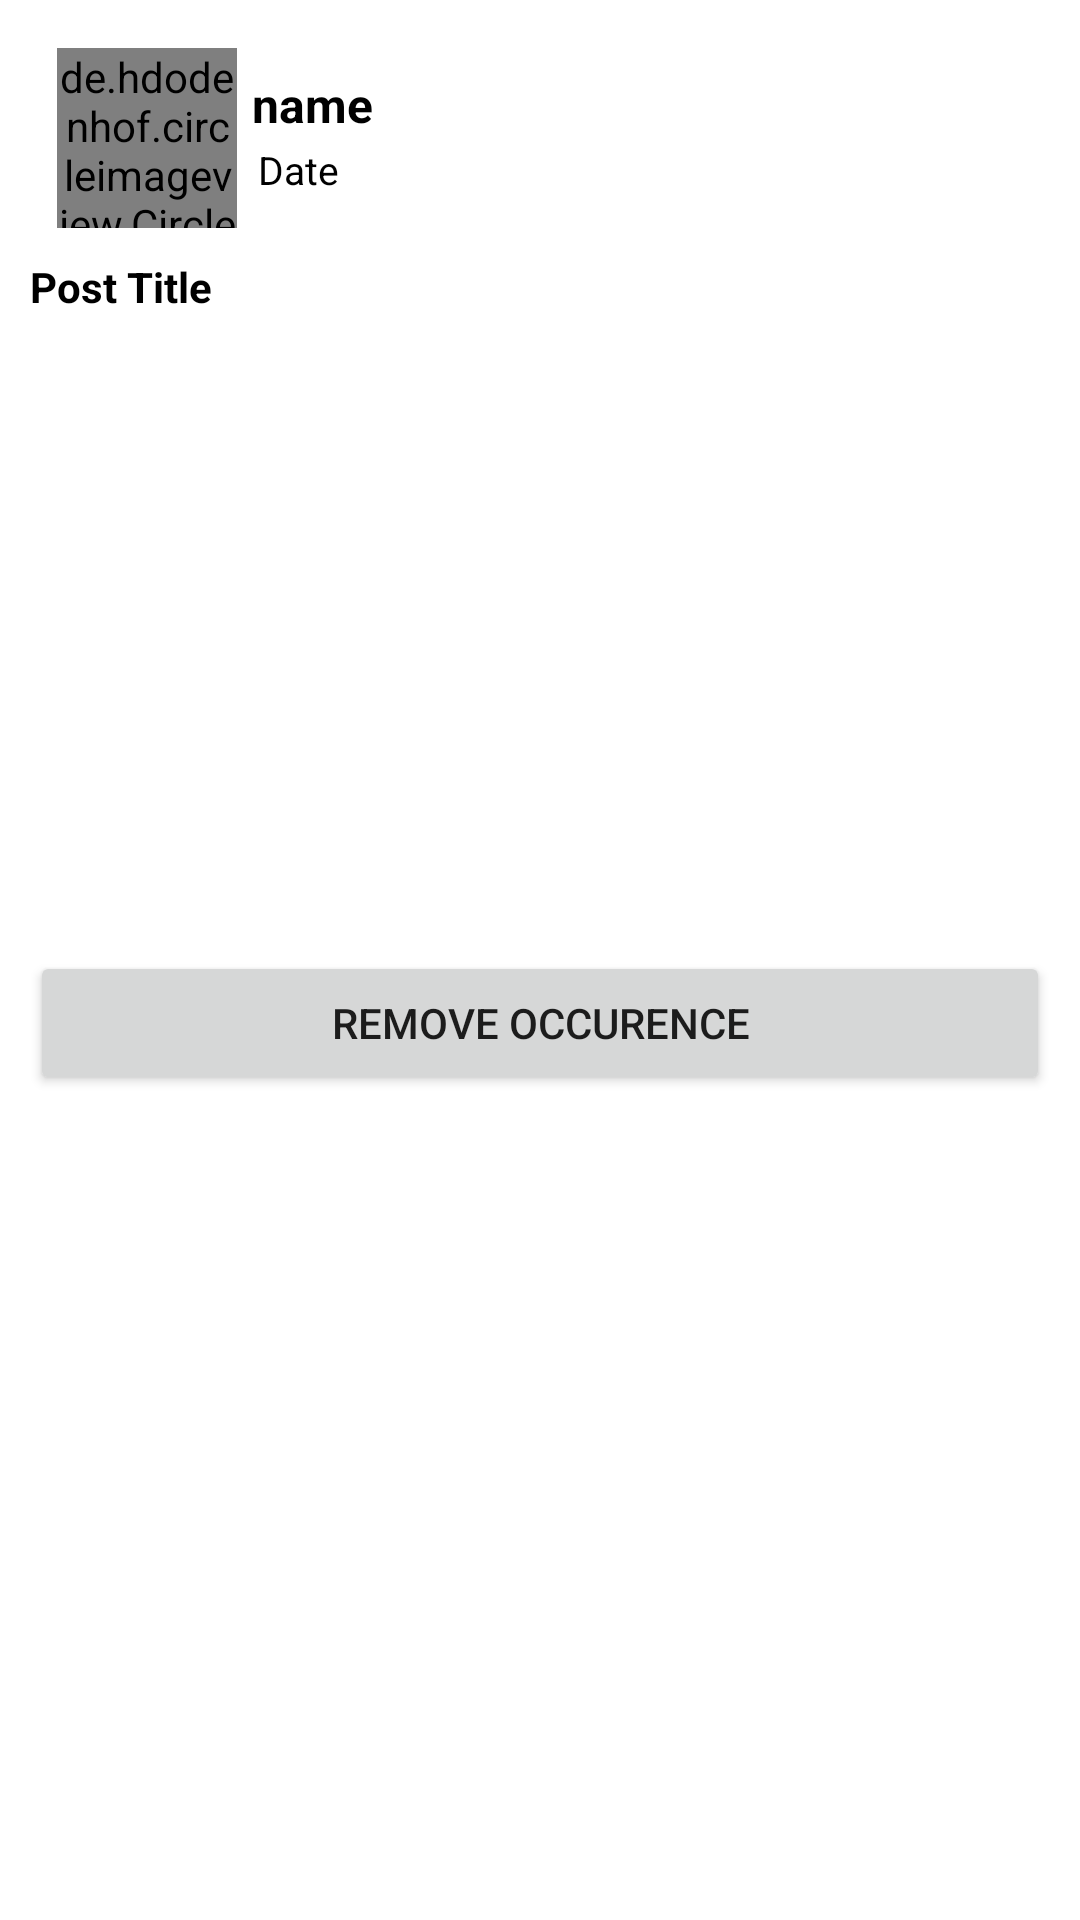

The Android layout XML behind this screen, and the referenced resources:
<!-- AndroidManifest.xml: application theme Theme.CORAApp -->
<!-- res/layout/occurrence_post_admin_layout.xml -->
<?xml version="1.0" encoding="utf-8"?>
<RelativeLayout xmlns:android="http://schemas.android.com/apk/res/android"
    android:layout_width="match_parent"
    android:layout_height="wrap_content"
    xmlns:app="http://schemas.android.com/apk/res-auto">

    
    <LinearLayout
        android:layout_width="match_parent"
        android:layout_height="wrap_content"
        android:orientation="vertical"
        android:layout_marginBottom="4dp"
        android:layout_marginLeft="10dp"
        android:layout_marginRight="10dp"
        android:layout_marginTop="10dp">

        

        <LinearLayout
            android:layout_width="match_parent"
            android:layout_height="wrap_content"
            android:layout_marginTop="1dp"
            android:padding="5dp"
            android:orientation="horizontal">

            <de.hdodenhof.circleimageview.CircleImageView

                android:id="@+id/t_profile"
                android:layout_width="60dp"
                android:layout_height="60dp"
                android:src="@drawable/profile"
                android:scaleType="centerCrop"
                android:layout_marginLeft="4dp"/>


            <LinearLayout
                android:layout_width="match_parent"
                android:layout_height="wrap_content"
                android:orientation="vertical">

                <TextView
                    android:id="@+id/post_user_name"
                    android:layout_width="match_parent"
                    android:layout_height="wrap_content"
                    android:layout_gravity="start"
                    android:layout_marginLeft="5dp"
                    android:layout_marginTop="8dp"
                    android:text="name"
                    android:textAlignment="textStart"
                    android:textColor="@color/black"
                    android:textSize="16sp"
                    android:textStyle="bold" />

                <LinearLayout
                    android:layout_width="match_parent"
                    android:layout_height="wrap_content"
                    android:orientation="horizontal"
                    android:layout_marginLeft="5dp"
                    android:padding="2dp">

                    <TextView
                        android:id="@+id/post_date"
                        android:layout_width="wrap_content"
                        android:layout_height="wrap_content"
                        android:text="Date"
                        android:textColor="@color/black"
                        android:textSize="13sp" />


                </LinearLayout>

            </LinearLayout>


        </LinearLayout>

        <TextView
            android:id="@+id/post_title"
            android:layout_width="match_parent"
            android:layout_height="wrap_content"
            android:layout_marginTop="5dp"
            android:layout_marginBottom="2dp"
            android:text="Post Title"
            android:textColor="@color/black"
            android:textSize="14sp"
            android:textStyle="bold" />

        <ImageView
            android:id="@+id/post_image"
            android:layout_width="match_parent"
            android:layout_height="200dp"
            android:layout_margin="5dp"
            android:adjustViewBounds="true"
            android:scaleType="centerCrop"
            />

        <Button
            android:id="@+id/remove_occurence_from_db"
            android:layout_width="match_parent"
            android:layout_height="wrap_content"
            android:text="Remove Occurence" />

    </LinearLayout>


</RelativeLayout>
<!-- resources referenced by this layout -->
<resources>
  <style name="Theme.CORAApp" parent="Theme.MaterialComponents.DayNight.NoActionBar">
          
          <item name="colorPrimary">@color/purple_500</item>
          <item name="colorPrimaryVariant">@color/purple_700</item>
          <item name="colorOnPrimary">@color/white</item>
          
          <item name="colorSecondary">@color/teal_200</item>
          <item name="colorSecondaryVariant">@color/teal_700</item>
          <item name="colorOnSecondary">@color/black</item>
          
          <item name="android:statusBarColor" tools:targetApi="l">?attr/colorPrimaryVariant</item>
          
      </style>
  <!-- not gathered from this repository: default colours our renderer supplied (Android Studio template values) -->
  <color name="purple_500">#FF6200EE</color>
  <color name="purple_700">#FF3700B3</color>
  <color name="teal_200">#FF03DAC5</color>
  <color name="teal_700">#FF018786</color>
  <color name="black">#FF000000</color>
  <color name="white">#FFFFFFFF</color>
</resources>
